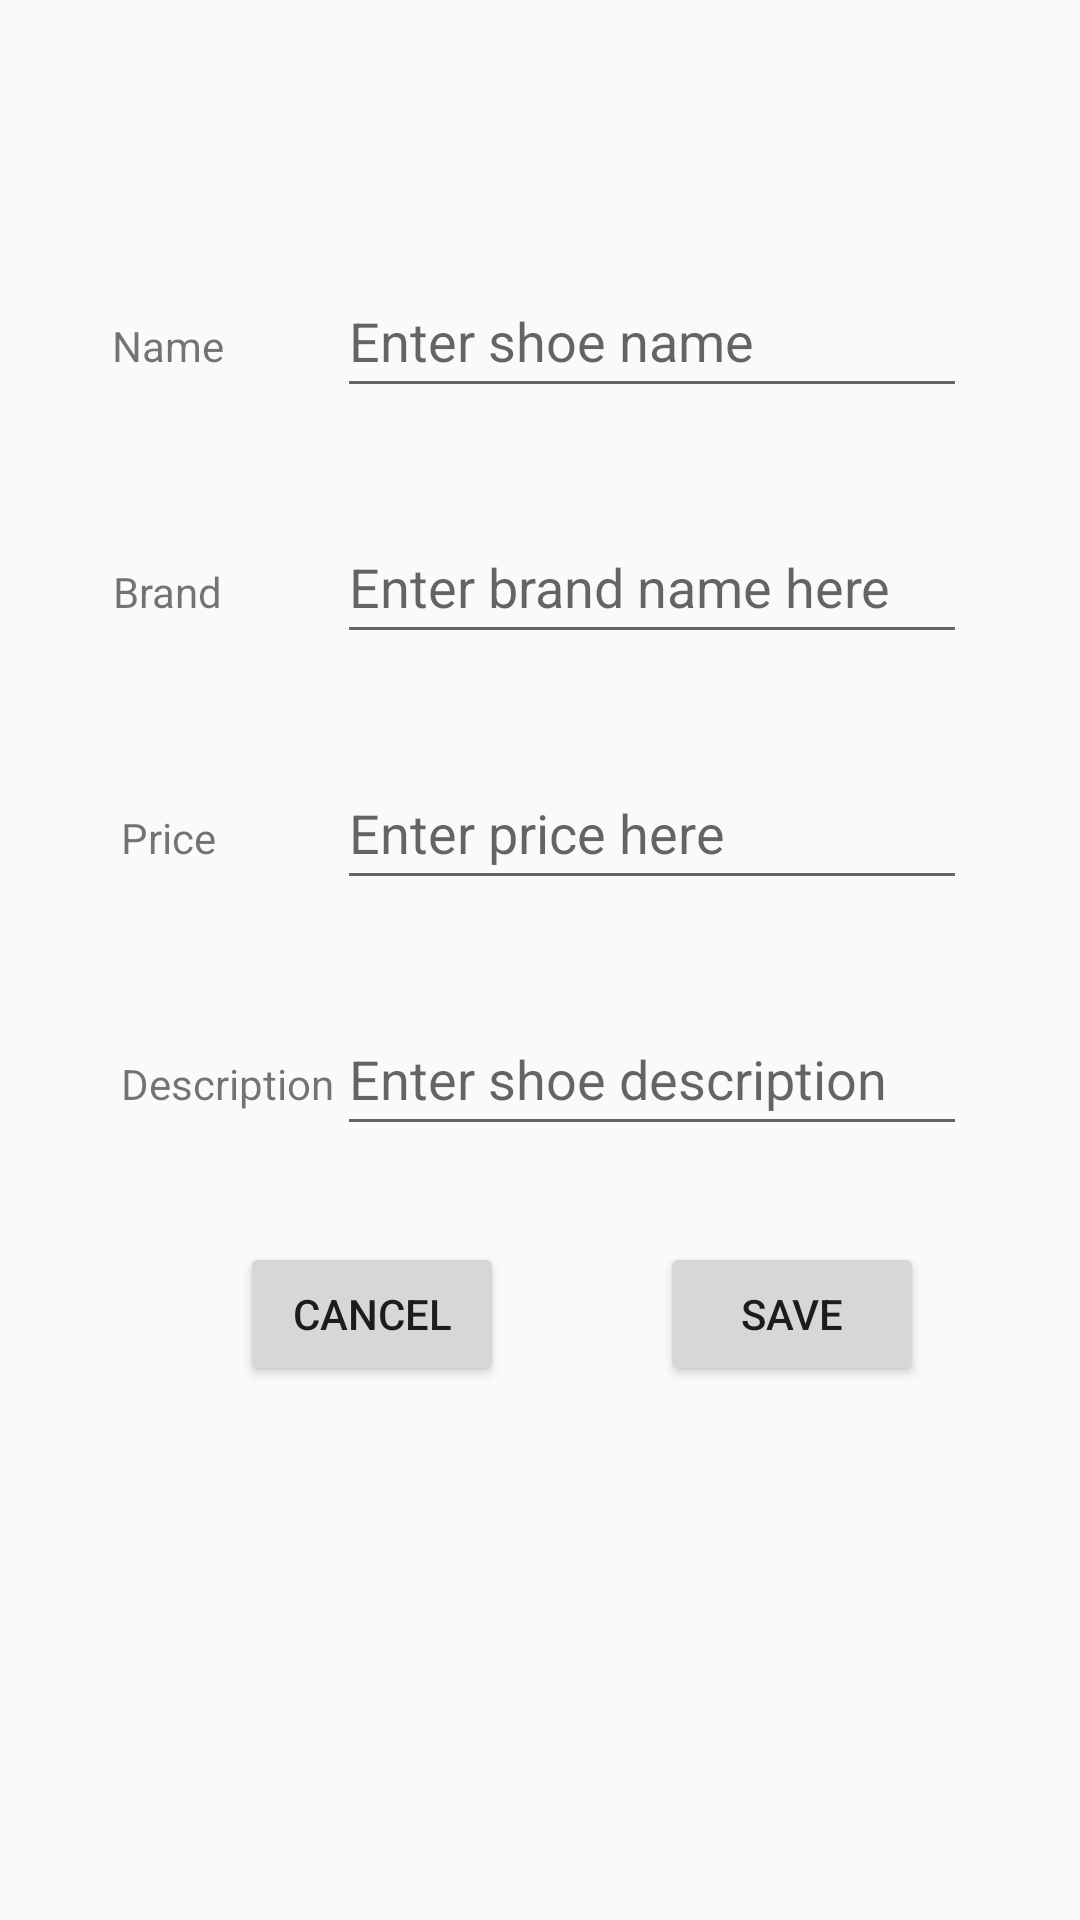

Write the Android layout XML for this screen, with the resource values it uses.
<!-- AndroidManifest.xml: application theme AppTheme.NoActionBar -->
<!-- res/layout/fragment_shoe_details.xml -->
<?xml version="1.0" encoding="utf-8"?>
<layout xmlns:android="http://schemas.android.com/apk/res/android"
    xmlns:app="http://schemas.android.com/apk/res-auto"
    xmlns:tools="http://schemas.android.com/tools">

    <data>
        <variable
            name="viewmodel"
            type="com.udacity.shoestore.ShoeListViewModel" />
    </data>
<androidx.constraintlayout.widget.ConstraintLayout
    android:id="@+id/shoeDetailsConstraintLayout"
    android:layout_width="match_parent"
    android:layout_height="match_parent"
    tools:context=".ShoeDetailsFragment">

    <EditText
        android:id="@+id/shoeNameTextView"
        android:layout_width="wrap_content"
        android:layout_height="wrap_content"
        android:layout_marginTop="88dp"
        android:ems="10"
        android:hint="@string/shoeNameTextHint"
        android:inputType="textPersonName"
        android:minHeight="48dp"
        app:layout_constraintEnd_toEndOf="@+id/shoeCompanyTextView"
        app:layout_constraintHorizontal_bias="0.5"
        app:layout_constraintStart_toStartOf="@+id/shoeCompanyTextView"
        app:layout_constraintTop_toTopOf="parent" />

    <EditText
        android:id="@+id/shoeCompanyTextView"
        android:layout_width="wrap_content"
        android:layout_height="wrap_content"
        android:layout_marginTop="34dp"
        android:ems="10"
        android:hint="@string/shoeCompanyTextHint"
        android:inputType="textPersonName"
        android:minHeight="48dp"
        app:layout_constraintEnd_toEndOf="parent"
        app:layout_constraintHorizontal_bias="0.5"
        app:layout_constraintStart_toEndOf="@+id/shoeCompanyTextLabel"
        app:layout_constraintTop_toBottomOf="@+id/shoeNameTextView" />

    <EditText
        android:id="@+id/shoePriceTextView"
        android:layout_width="wrap_content"
        android:layout_height="wrap_content"
        android:layout_marginTop="34dp"
        android:ems="10"
        android:hint="@string/shoePriceTextViewHint"
        android:inputType="number|textPersonName"
        android:minHeight="48dp"
        app:layout_constraintEnd_toEndOf="parent"
        app:layout_constraintHorizontal_bias="0.0"
        app:layout_constraintStart_toStartOf="@+id/shoeCompanyTextView"
        app:layout_constraintTop_toBottomOf="@+id/shoeCompanyTextView" />

    <EditText
        android:id="@+id/shoeDescriptionTextView"
        android:layout_width="wrap_content"
        android:layout_height="wrap_content"
        android:layout_marginTop="34dp"
        android:ems="10"
        android:hint="@string/shoeDescriptionTextViewHint"
        android:inputType="textPersonName"
        android:minHeight="48dp"
        app:layout_constraintEnd_toEndOf="parent"
        app:layout_constraintHorizontal_bias="0.0"
        app:layout_constraintStart_toStartOf="@+id/shoePriceTextView"
        app:layout_constraintTop_toBottomOf="@+id/shoePriceTextView" />

    <TextView
        android:id="@+id/shoePriceTextLabel"
        android:layout_width="wrap_content"
        android:layout_height="wrap_content"
        android:text="@string/shoePriceTextLabel"
        app:layout_constraintBaseline_toBaselineOf="@+id/shoePriceTextView"
        app:layout_constraintEnd_toStartOf="@+id/shoePriceTextView"
        app:layout_constraintHorizontal_bias="0.5"
        app:layout_constraintStart_toStartOf="parent" />

    <TextView
        android:id="@+id/shoeCompanyTextLabel"
        android:layout_width="wrap_content"
        android:layout_height="wrap_content"
        android:text="@string/shoeCompanyLabel"
        app:layout_constraintBaseline_toBaselineOf="@+id/shoeCompanyTextView"
        app:layout_constraintEnd_toStartOf="@+id/shoeCompanyTextView"
        app:layout_constraintHorizontal_bias="0.5"
        app:layout_constraintStart_toStartOf="parent" />

    <TextView
        android:id="@+id/shoeDescriptionTextLabel"
        android:layout_width="wrap_content"
        android:layout_height="wrap_content"
        android:text="@string/shoeDescriptionLabelText"
        app:layout_constraintBaseline_toBaselineOf="@+id/shoeDescriptionTextView"
        app:layout_constraintEnd_toStartOf="@+id/shoeDescriptionTextView"
        app:layout_constraintHorizontal_bias="0.0"
        app:layout_constraintStart_toStartOf="@+id/shoePriceTextLabel" />

    <TextView
        android:id="@+id/shoeNameTextLabel"
        android:layout_width="wrap_content"
        android:layout_height="wrap_content"
        android:text="@string/shoeNameLabel"
        app:layout_constraintBaseline_toBaselineOf="@+id/shoeNameTextView"
        app:layout_constraintEnd_toStartOf="@+id/shoeNameTextView"
        app:layout_constraintStart_toStartOf="parent" />

    <Button
        android:id="@+id/shoe_details_save_button"
        android:layout_width="wrap_content"
        android:layout_height="wrap_content"
        android:layout_marginTop="32dp"
        android:text="@string/shoe_details_save_button_text"
        app:layout_constraintEnd_toEndOf="parent"
        app:layout_constraintStart_toEndOf="@+id/shoe_details_cancel_button"
        app:layout_constraintTop_toBottomOf="@+id/shoeDescriptionTextView" />

    <Button
        android:id="@+id/shoe_details_cancel_button"
        android:layout_width="wrap_content"
        android:layout_height="wrap_content"
        android:layout_marginStart="80dp"
        android:text="@string/shoe_details_cancel_button_text"
        app:layout_constraintBaseline_toBaselineOf="@+id/shoe_details_save_button"
        app:layout_constraintStart_toStartOf="parent" />

</androidx.constraintlayout.widget.ConstraintLayout>
</layout>
<!-- resources referenced by this layout -->
<resources>
  <string name="shoeCompanyLabel">Brand</string>
  <string name="shoeCompanyTextHint">Enter brand name here</string>
  <string name="shoeDescriptionLabelText">Description</string>
  <string name="shoeDescriptionTextViewHint">Enter shoe description</string>
  <string name="shoeNameLabel">Name</string>
  <string name="shoeNameTextHint">Enter shoe name</string>
  <string name="shoePriceTextLabel">Price</string>
  <string name="shoePriceTextViewHint">Enter price here</string>
  <string name="shoe_details_cancel_button_text">Cancel</string>
  <string name="shoe_details_save_button_text">Save</string>
  <style name="AppTheme.NoActionBar">
          <item name="windowActionBar">false</item>
          <item name="windowNoTitle">true</item>
      </style>
</resources>
